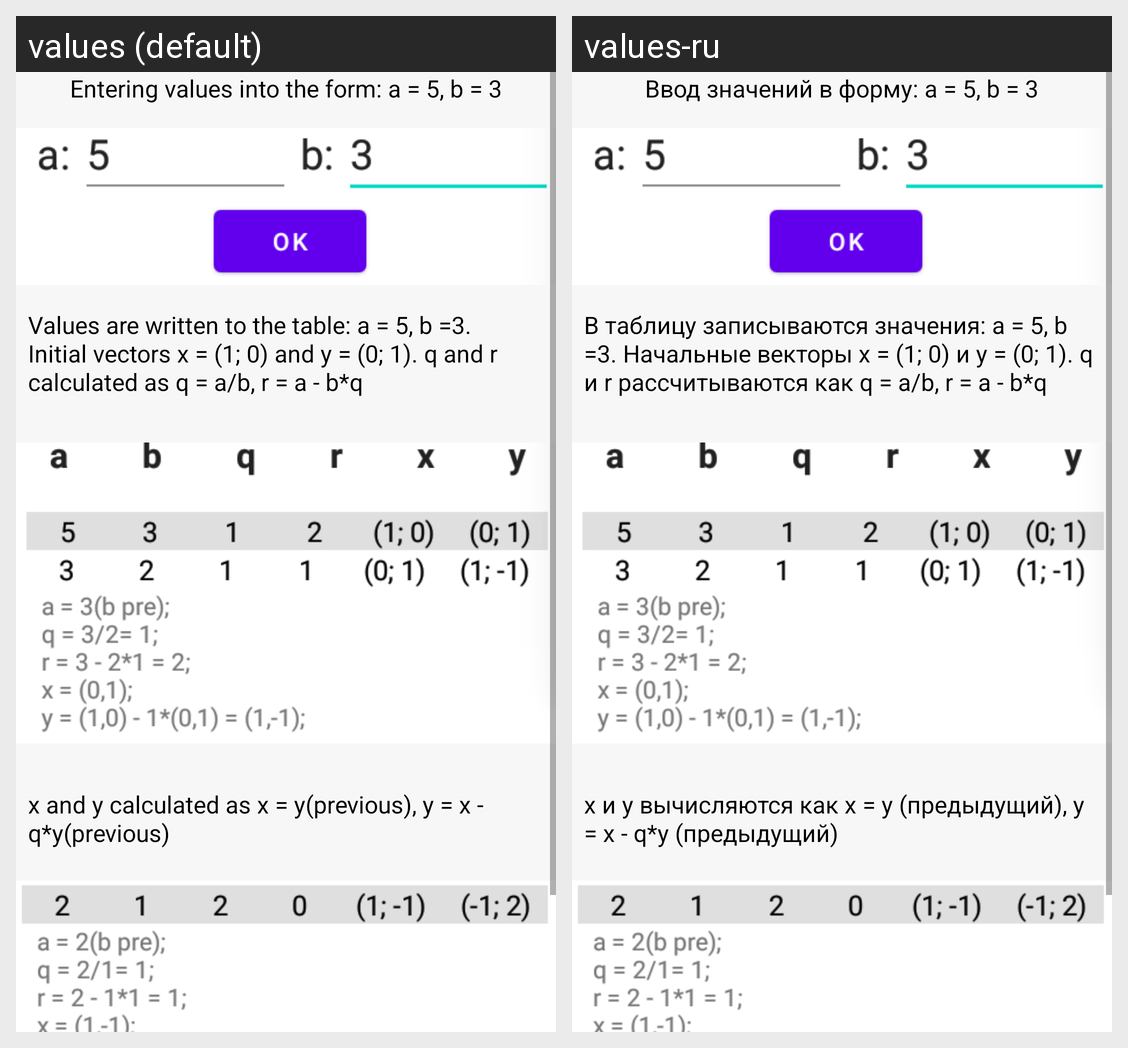

Strings drawn on this Android screen and how each of the app's shown locales translates them:
Android screen res/layout/fragment_gcdexpl.xml rendered under 2 locales, left to right: values (default), values-ru. Device: Nexus 5 (rendered at 1080×1920; each locale shown at half size, 540×960, under a caption strip naming it); theme Theme.ModulChit.
Strings drawn on this screen, with the default value and each locale's value (text and hints the layout hard-codes, and strings that could not be matched under every locale, appear in the picture but are not listed):

gcde_1
  values: Entering values into the form: a = 5, b = 3
  values-ru: Ввод значений в форму: a = 5, b = 3

gcde_2
  values: Values are written to the table: a = 5, b =3. Initial vectors x = (1; 0) and y = (0; 1). q and r calculated as q = a/b, r = a - b*q
  values-ru: В таблицу записываются значения: a = 5, b =3. Начальные векторы x = (1; 0) и y = (0; 1). q и r рассчитываются как q = a/b, r = a - b*q

gcde_3
  values: x and y calculated as x = y(previous), y = x - q*y(previous)
  values-ru: x и y вычисляются как x = y (предыдущий), y = x - q*y (предыдущий)
